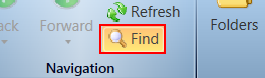
Task: Daafza Repush the receipt in EBS
Workflow: Click FInd

Step 1: click on 'push button  Find' in window 'dafzprod__*  -  Oracle Service Cloud' (rightnow.cx.exe)

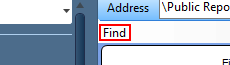
Step 2: find '_innerLayoutPanel' in window 'dafzprod__*  -  Oracle Service Cloud' (rightnow.cx.exe)
